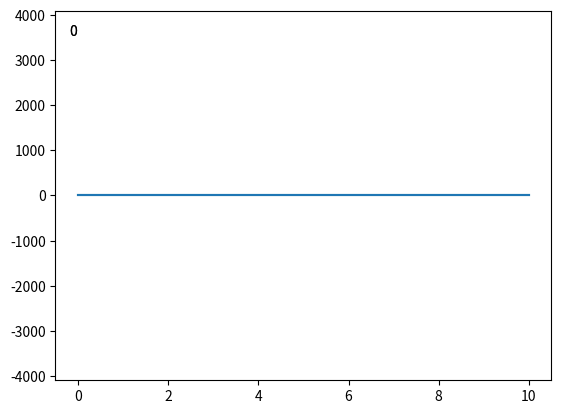

Recreate this plot in Python. (Note: this script raises an exception after producing the figure.)
import matplotlib.pyplot as plt
import numpy as np
import scipy.fftpack

x = np.linspace(0, 10, 200)


class BlitManager:
    def __init__(self, canvas, animated_artists=()):
        """
        Parameters
        ----------
        canvas : FigureCanvasAgg
            The canvas to work with, this only works for sub-classes of the Agg
            canvas which have the `~FigureCanvasAgg.copy_from_bbox` and
            `~FigureCanvasAgg.restore_region` methods.

        animated_artists : Iterable[Artist]
            List of the artists to manage
        """
        self.canvas = canvas
        self._bg = None
        self._artists = []

        for a in animated_artists:
            self.add_artist(a)
        # grab the background on every draw
        self.cid = canvas.mpl_connect("draw_event", self.on_draw)

    def on_draw(self, event):
        """Callback to register with 'draw_event'."""
        cv = self.canvas
        if event is not None:
            if event.canvas != cv:
                raise RuntimeError
        self._bg = cv.copy_from_bbox(cv.figure.bbox)
        self._draw_animated()

    def add_artist(self, art):
        """
        Add an artist to be managed.

        Parameters
        ----------
        art : Artist

            The artist to be added.  Will be set to 'animated' (just
            to be safe).  *art* must be in the figure associated with
            the canvas this class is managing.

        """
        if art.figure != self.canvas.figure:
            raise RuntimeError
        art.set_animated(True)
        self._artists.append(art)

    def _draw_animated(self):
        """Draw all of the animated artists."""
        fig = self.canvas.figure
        for a in self._artists:
            fig.draw_artist(a)

    def update(self):
        """Update the screen with animated artists."""
        cv = self.canvas
        fig = cv.figure
        # paranoia in case we missed the draw event,
        if self._bg is None:
            self.on_draw(None)
        else:
            # restore the background
            cv.restore_region(self._bg)
            # draw all of the animated artists
            self._draw_animated()
            # update the GUI state
            cv.blit(fig.bbox)
        # let the GUI event loop process anything it has to do
        cv.flush_events()


# make a new figure
fig, ax = plt.subplots()
# add a line
from collections import deque

y = deque((len(x)) * [0], len(x))
# y = np.sin(x) + np.sin(2*x)
# (ln,) = ax.plot(x, np.abs(scipy.fft.rfftn(np.sin(y))), animated=True)
(ln,) = ax.plot(np.linspace(0, 10, 101), np.fft.rfft(y), animated=True)
plt.ylim((-2**12, 2**12))
# add a frame number
fr_number = ax.annotate(
    "0",
    (0, 1),
    xycoords="axes fraction",
    xytext=(10, -10),
    textcoords="offset points",
    ha="left",
    va="top",
    animated=True,
)
bm = BlitManager(fig.canvas, [ln, fr_number])
# make sure our window is on the screen and drawn
plt.show(block=False)
plt.pause(.1)
import scipy

with open("./data.bin", "rb") as f:
    f.seek(0xB8020)
    for j in range(10000):
        # print(int.from_bytes(f.read(2), byteorder="big", signed=True))
        # update the artists
        y.appendleft(int.from_bytes(f.read(2), byteorder="little", signed=True))
        ln.set_ydata(np.fft.rfft(y).real)
        # ln.set_ydata(np.abs(scipy.fft.rfftn(np.sin(x + (j / len(x) * np.pi) + np.sin(100*x + (j / len(x) * np.pi))))))
        # ln.set_ydata(np.sin(x + (j / len(x) * np.pi) + np.sin(2*x + (j / len(x) * np.pi))))
        # ln.set_ydata((np.sin(x + (j / len(x) * np.pi))))

        fr_number.set_text("frame: {j}".format(j=j))
#         # tell the blitting manager to do it's thing
        bm.update()
        # plt.pause(.1)
plt.show()
